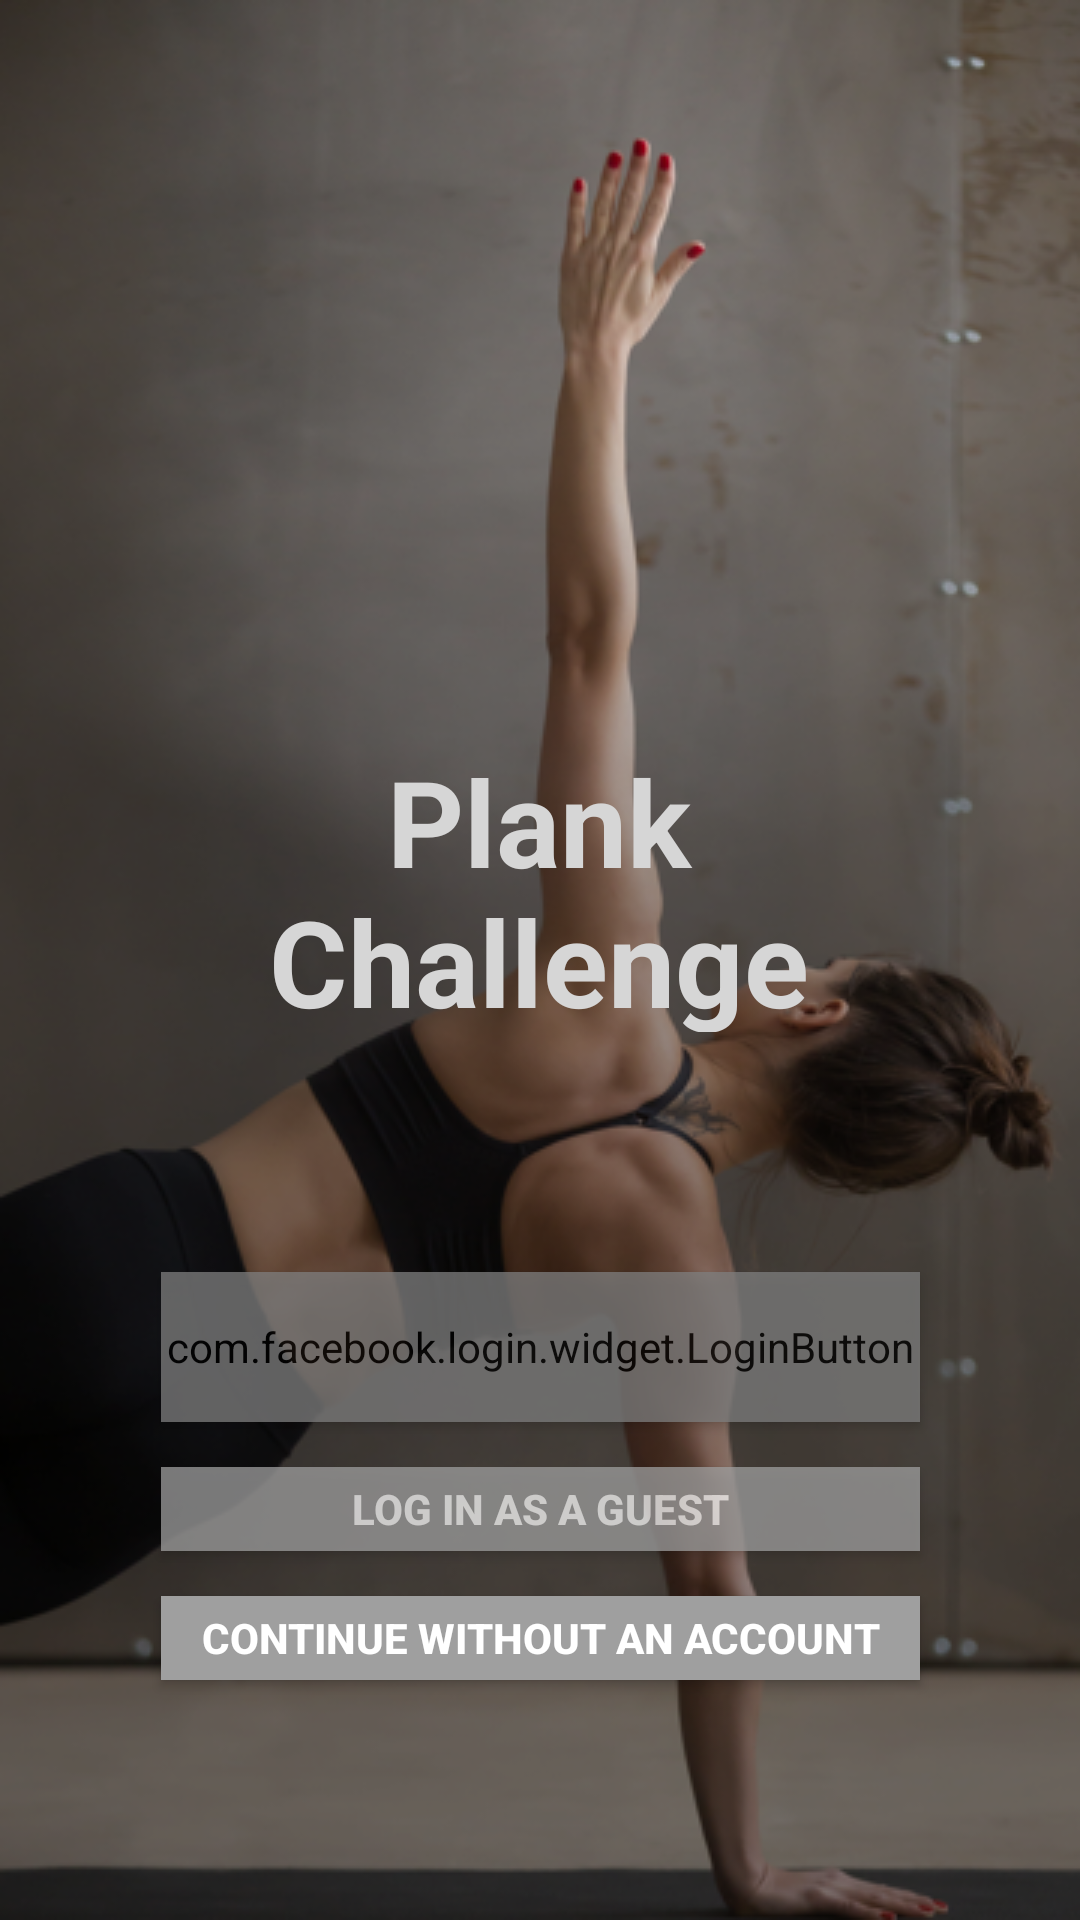

The Android layout XML behind this screen, and the referenced resources:
<!-- AndroidManifest.xml: application theme AppTheme -->
<!-- res/layout/login.xml -->
<?xml version="1.0" encoding="utf-8"?>
<android.support.constraint.ConstraintLayout xmlns:android="http://schemas.android.com/apk/res/android"
    xmlns:app="http://schemas.android.com/apk/res-auto"
    xmlns:tools="http://schemas.android.com/tools"
    android:id="@+id/container"
    android:layout_width="match_parent"
    android:layout_height="match_parent"
    android:background="@drawable/profile"
    tools:context=".MainActivity">

    <TextView
        android:id="@+id/textView"
        android:layout_width="210dp"
        android:layout_height="97dp"
        android:layout_marginBottom="80dp"
        android:text="@string/plank_challenge"
        android:textAlignment="center"
        android:textAppearance="@style/TextAppearance.AppCompat.Body1"
        android:textColor="@color/colorPrimary"
        android:textSize="40sp"
        android:textStyle="bold"
        app:layout_constraintBottom_toTopOf="@+id/login_button"
        app:layout_constraintEnd_toEndOf="parent"
        app:layout_constraintHorizontal_bias="0.497"
        app:layout_constraintStart_toStartOf="parent"
        tools:text="Plank Hero" />

    <com.facebook.login.widget.LoginButton
        android:id="@+id/login_button"
        style="@style/Widget.AppCompat.Button.Colored"
        android:layout_width="253dp"
        android:layout_height="50dp"
        android:layout_marginStart="79dp"
        android:layout_marginEnd="79dp"
        android:layout_marginBottom="15dp"
        android:alpha="0.75"
        android:background="#9F9F9F"
        android:text="@string/login_with_fb"
        android:textStyle="bold"
        app:layout_constraintBottom_toTopOf="@+id/google"
        app:layout_constraintEnd_toEndOf="parent"
        app:layout_constraintHorizontal_bias="0.5"
        app:layout_constraintStart_toStartOf="parent" />

    <Button
        android:id="@+id/google"
        style="@style/Widget.AppCompat.Button.Colored"
        android:layout_width="253dp"
        android:layout_height="28dp"
        android:layout_marginStart="79dp"
        android:layout_marginEnd="79dp"
        android:layout_marginBottom="123dp"
        android:alpha="0.75"
        android:background="#9F9F9F"
        android:text="@string/login_as_a_guest"
        android:textStyle="bold"
        app:layout_constraintBottom_toBottomOf="parent"
        app:layout_constraintEnd_toEndOf="parent"
        app:layout_constraintHorizontal_bias="0.5"
        app:layout_constraintStart_toStartOf="parent" />


    <com.google.android.gms.common.SignInButton
        android:id="@+id/goole_sign_in"
        android:layout_width="wrap_content"
        android:layout_height="wrap_content"
        android:layout_marginStart="8dp"
        android:layout_marginTop="8dp"
        android:visibility="invisible"
        app:layout_constraintStart_toStartOf="parent"
        app:layout_constraintTop_toTopOf="parent" />

    <Button
        android:id="@+id/skip_login"
        style="@style/Widget.AppCompat.Button.Colored"
        android:layout_width="253dp"
        android:layout_height="28dp"
        android:layout_marginStart="8dp"
        android:layout_marginTop="15dp"
        android:layout_marginEnd="8dp"
        android:background="#9F9F9F"
        android:text="CONTINUE WITHOUT AN ACCOUNT"
        android:textStyle="bold"
        app:layout_constraintEnd_toEndOf="parent"
        app:layout_constraintStart_toStartOf="parent"
        app:layout_constraintTop_toBottomOf="@+id/google" />

</android.support.constraint.ConstraintLayout>
<!-- resources referenced by this layout -->
<resources>
  <color name="colorPrimary">#D6D6D6</color>
  <!-- drawable profile: png bitmap (drawable, 277532 bytes) -->
  <string name="login_as_a_guest">LOG IN AS A GUEST</string>
  <string name="login_with_fb">LOG IN WITH FACEBOOK</string>
  <string name="plank_challenge">Plank Challenge</string>
  <style name="AppTheme" parent="Theme.AppCompat.Light.DarkActionBar">
          
          <item name="colorPrimary">@color/colorPrimary</item>
          <item name="colorPrimaryDark">@color/colorPrimaryDark</item>
          <item name="colorAccent">@color/colorAccent</item>
      </style>
  <color name="colorPrimaryDark">#00574B</color>
  <color name="colorAccent">#D81B60</color>
</resources>
